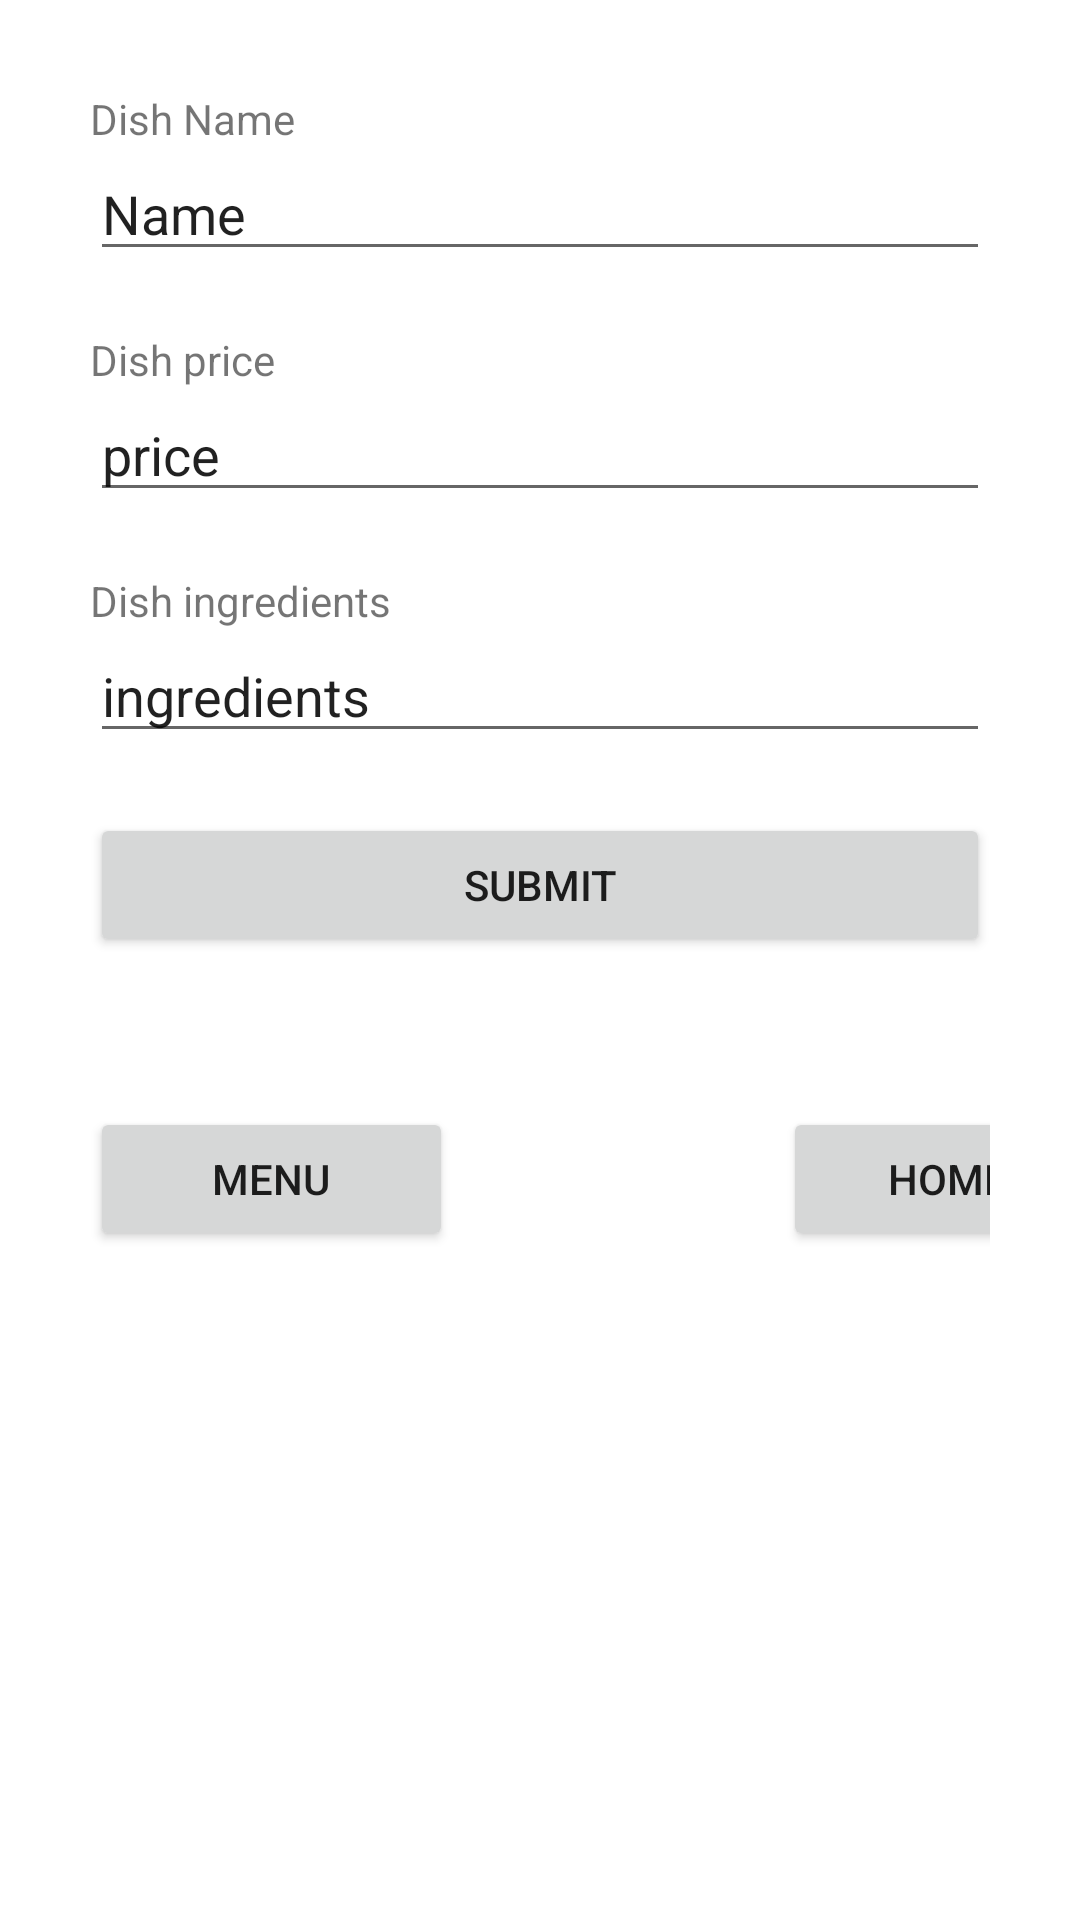

Layout XML and referenced resources for this Android screen:
<!-- AndroidManifest.xml: application theme Theme.RestaurantApp -->
<!-- res/layout/activity_add_dish.xml -->
<?xml version="1.0" encoding="utf-8"?>

<LinearLayout xmlns:android="http://schemas.android.com/apk/res/android"
    xmlns:app="http://schemas.android.com/apk/res-auto"
    xmlns:tools="http://schemas.android.com/tools"
    android:layout_width="match_parent"
    android:layout_height="match_parent"
    android:orientation="vertical"
    android:padding="30dp"

    tools:context=".AddDish">

    <TextView
        android:id="@+id/textView"
        android:layout_width="match_parent"
        android:layout_height="wrap_content"
        android:text="Dish Name" />
    <EditText
        android:id="@+id/name"
        android:layout_width="match_parent"
        android:layout_height="wrap_content"
        android:ems="10"
        android:inputType="textPersonName"
        android:layout_marginBottom="20dp"
        android:text="Name" />

    <TextView
        android:id="@+id/textView2"
        android:layout_width="match_parent"
        android:layout_height="wrap_content"
        android:text="Dish price " />
    <EditText
        android:id="@+id/price"
        android:layout_width="match_parent"
        android:layout_height="wrap_content"
        android:ems="10"
        android:inputType="textPersonName"
        android:layout_marginBottom="20dp"
        android:text="price" />

    <TextView
        android:id="@+id/textView3"
        android:layout_width="match_parent"
        android:layout_height="wrap_content"
        android:text="Dish ingredients" />

    <EditText
        android:id="@+id/ingredients"
        android:layout_width="match_parent"
        android:layout_height="wrap_content"
        android:ems="10"
        android:inputType="textPersonName"
        android:layout_marginBottom="20dp"
        android:text="ingredients" />

    <Button
        android:id="@+id/button"
        android:layout_width="match_parent"
        android:layout_height="wrap_content"
        android:onClick="addDishtoDB"
        android:text="submit" />
    <LinearLayout
        android:layout_width="match_parent"
        android:layout_height="wrap_content"
        android:orientation="horizontal">

        <Button
            android:id="@+id/menu"
            android:layout_width="121dp"
            android:layout_height="wrap_content"
            android:layout_marginTop="50dp"
            android:layout_marginRight="60dp"
            android:onClick="gomenu"
            android:text="Menu" />

        <Button
            android:id="@+id/Home"
            android:layout_width="110dp"
            android:layout_height="wrap_content"
            android:layout_margin="50dp"
            android:onClick="gohome"
            android:text="Home" />
    </LinearLayout>
</LinearLayout>
<!-- resources referenced by this layout -->
<resources>
  <style name="Theme.RestaurantApp" parent="Theme.MaterialComponents.DayNight.DarkActionBar">
          
          <item name="colorPrimary">@color/purple_500</item>
          <item name="colorPrimaryVariant">@color/purple_700</item>
          <item name="colorOnPrimary">@color/white</item>
          
          <item name="colorSecondary">@color/teal_200</item>
          <item name="colorSecondaryVariant">@color/teal_700</item>
          <item name="colorOnSecondary">@color/black</item>
          
          <item name="android:statusBarColor" tools:targetApi="l">?attr/colorPrimaryVariant</item>
          
      </style>
  <!-- not gathered from this repository: default colours our renderer supplied (Android Studio template values) -->
  <color name="purple_500">#FF6200EE</color>
  <color name="purple_700">#FF3700B3</color>
  <color name="teal_200">#FF03DAC5</color>
  <color name="teal_700">#FF018786</color>
  <color name="black">#FF000000</color>
  <color name="white">#FFFFFFFF</color>
</resources>
